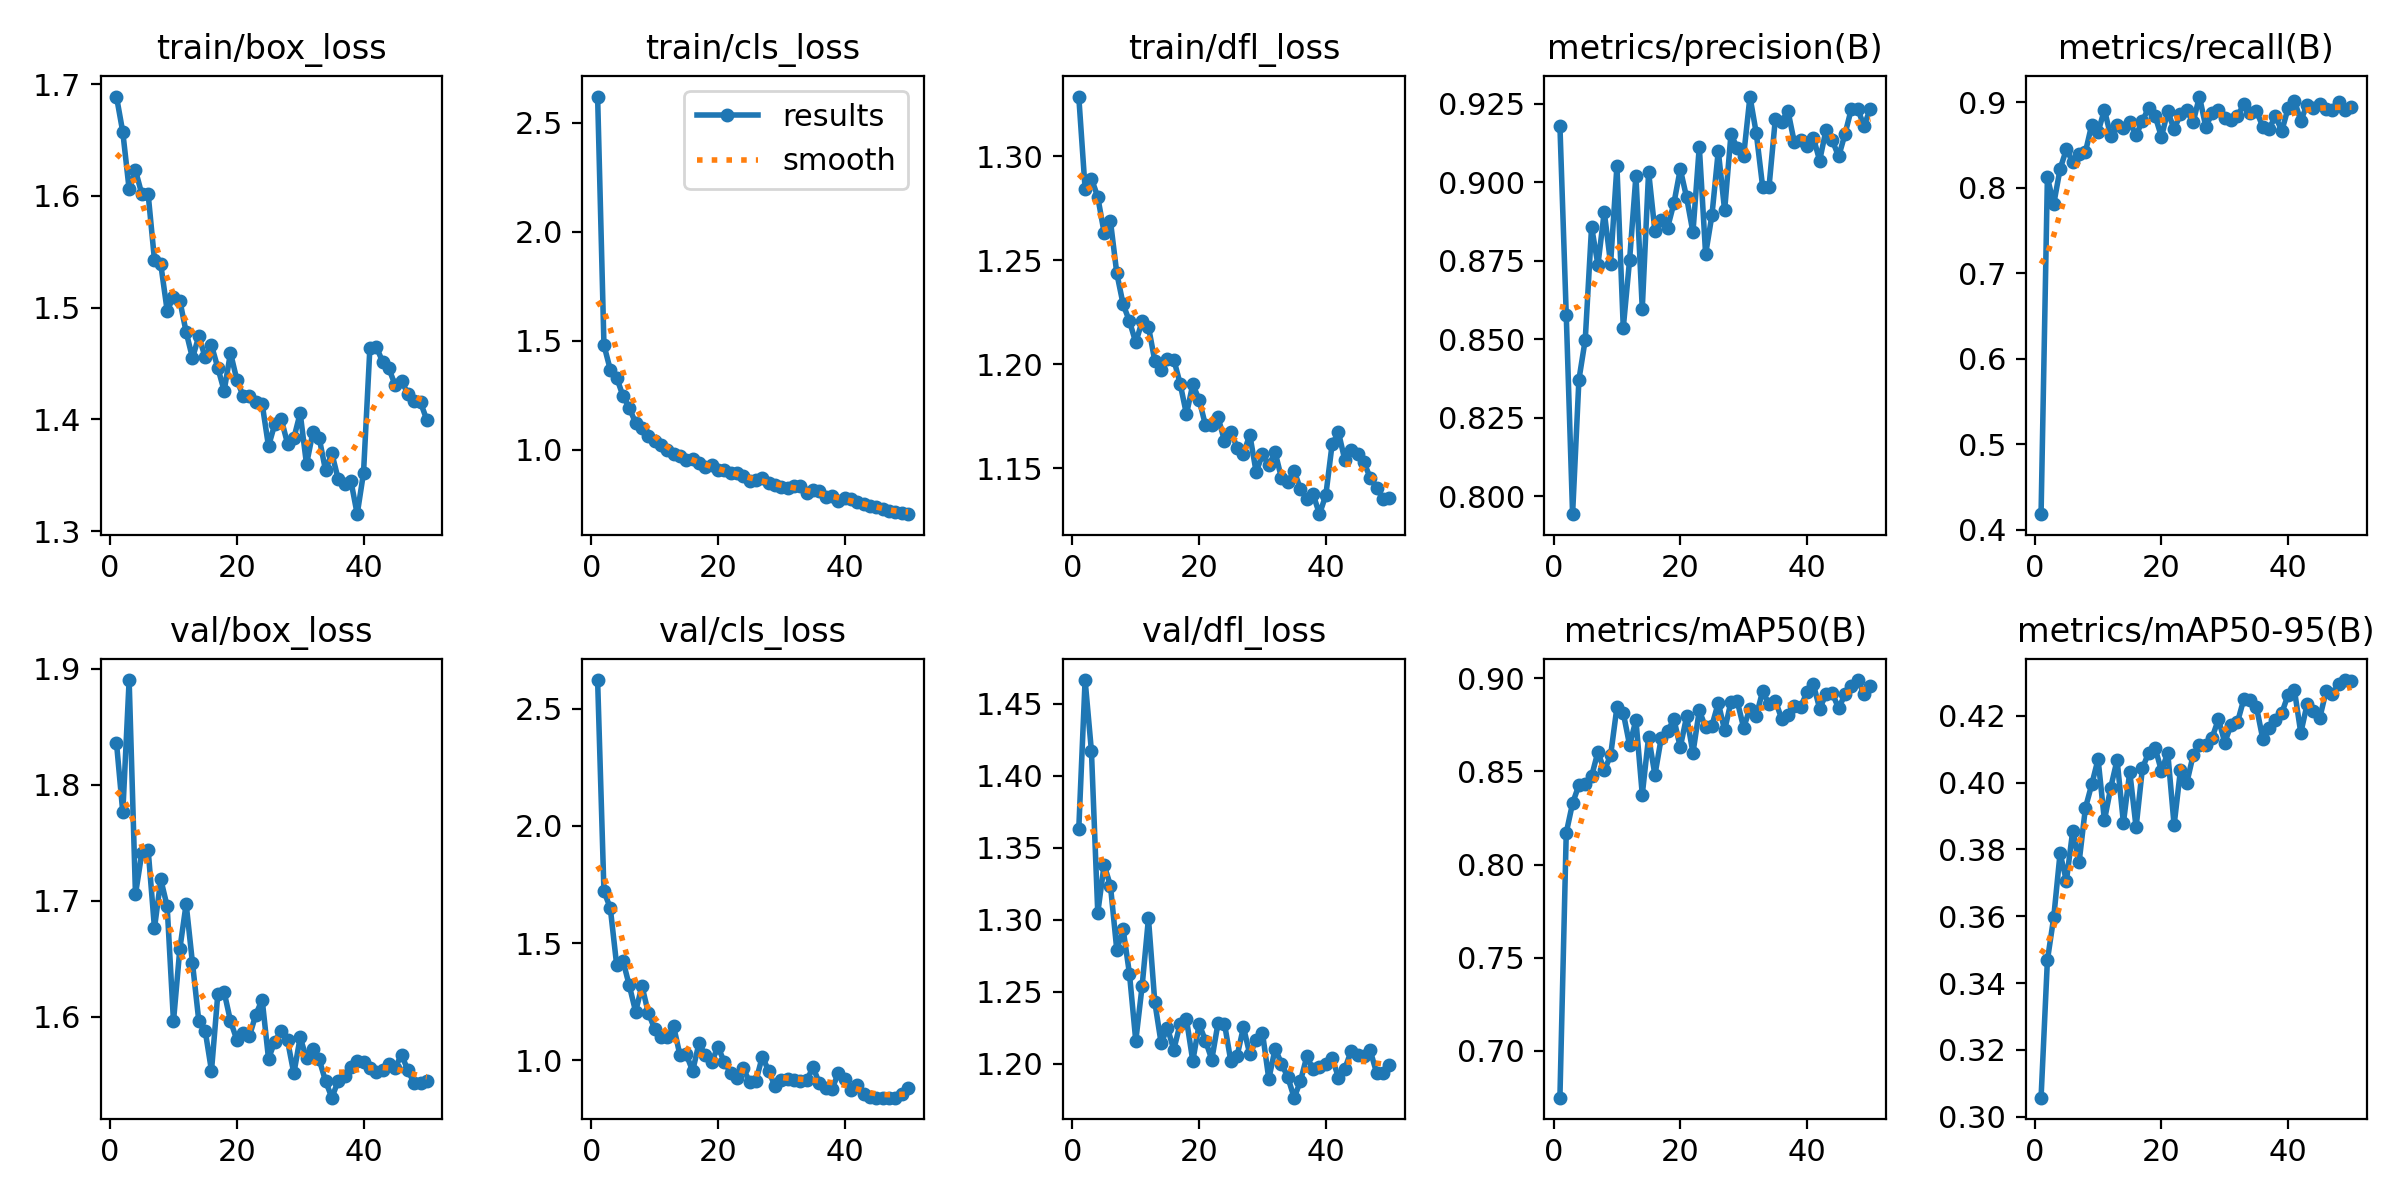

Data behind this chart, as committed beside it:
epoch, time, train/box_loss, train/cls_loss, train/dfl_loss, metrics/precision(B), metrics/recall(B), metrics/mAP50(B), metrics/mAP50-95(B), val/box_loss, val/cls_loss, val/dfl_loss, lr/pg0, lr/pg1, lr/pg2
1, 37.71, 1.689, 2.619, 1.329, 0.9181, 0.418, 0.6749, 0.3057, 1.836, 2.622, 1.363, 0.0003302, 0.0003302, 0.0003302
2, 71.76, 1.657, 1.481, 1.284, 0.8578, 0.8121, 0.817, 0.3468, 1.776, 1.721, 1.466, 0.0006504, 0.0006504, 0.0006504
3, 110, 1.606, 1.368, 1.289, 0.7943, 0.781, 0.8329, 0.3597, 1.89, 1.65, 1.417, 0.0009574, 0.0009574, 0.0009574
4, 147.8, 1.623, 1.332, 1.28, 0.8372, 0.8219, 0.8427, 0.3789, 1.705, 1.409, 1.305, 0.0009406, 0.0009406, 0.0009406
5, 184.3, 1.602, 1.248, 1.263, 0.8499, 0.8451, 0.8434, 0.3706, 1.741, 1.425, 1.338, 0.0009208, 0.0009208, 0.0009208
6, 219.9, 1.602, 1.193, 1.269, 0.8859, 0.8299, 0.8474, 0.3856, 1.744, 1.32, 1.324, 0.000901, 0.000901, 0.000901
7, 255.1, 1.543, 1.124, 1.244, 0.8738, 0.8396, 0.8605, 0.3761, 1.676, 1.208, 1.279, 0.0008812, 0.0008812, 0.0008812
8, 288.2, 1.539, 1.1, 1.229, 0.8906, 0.8418, 0.8505, 0.3924, 1.718, 1.318, 1.294, 0.0008614, 0.0008614, 0.0008614
9, 322.8, 1.497, 1.062, 1.221, 0.8741, 0.8739, 0.8586, 0.3995, 1.695, 1.204, 1.263, 0.0008416, 0.0008416, 0.0008416
10, 356.8, 1.509, 1.043, 1.21, 0.9052, 0.8653, 0.8844, 0.4071, 1.596, 1.135, 1.216, 0.0008218, 0.0008218, 0.0008218
11, 390.8, 1.506, 1.021, 1.221, 0.8537, 0.8912, 0.8814, 0.3887, 1.658, 1.1, 1.254, 0.000802, 0.000802, 0.000802
12, 423.7, 1.478, 1, 1.218, 0.8753, 0.8605, 0.8641, 0.3985, 1.697, 1.098, 1.301, 0.0007822, 0.0007822, 0.0007822
13, 456.5, 1.455, 0.9838, 1.202, 0.9021, 0.8732, 0.8776, 0.4068, 1.646, 1.145, 1.243, 0.0007624, 0.0007624, 0.0007624
14, 489.6, 1.474, 0.9731, 1.197, 0.8598, 0.8699, 0.8376, 0.388, 1.596, 1.022, 1.214, 0.0007426, 0.0007426, 0.0007426
15, 522.6, 1.456, 0.955, 1.202, 0.9034, 0.8766, 0.8685, 0.4032, 1.588, 1.026, 1.225, 0.0007228, 0.0007228, 0.0007228
16, 555.5, 1.466, 0.9583, 1.202, 0.8844, 0.8612, 0.8481, 0.3866, 1.553, 0.9558, 1.21, 0.000703, 0.000703, 0.000703
17, 588.1, 1.446, 0.9413, 1.191, 0.8879, 0.8787, 0.8681, 0.4043, 1.62, 1.073, 1.228, 0.0006832, 0.0006832, 0.0006832
18, 621.1, 1.426, 0.9229, 1.176, 0.8856, 0.8935, 0.8717, 0.409, 1.621, 1.022, 1.231, 0.0006634, 0.0006634, 0.0006634
19, 654.7, 1.46, 0.9317, 1.19, 0.8934, 0.8842, 0.8779, 0.4104, 1.596, 0.993, 1.202, 0.0006436, 0.0006436, 0.0006436
20, 689.3, 1.435, 0.9078, 1.183, 0.9042, 0.8598, 0.863, 0.4035, 1.58, 1.059, 1.228, 0.0006238, 0.0006238, 0.0006238
21, 724.1, 1.421, 0.9083, 1.171, 0.8952, 0.8894, 0.8795, 0.4089, 1.586, 0.9923, 1.216, 0.000604, 0.000604, 0.000604
22, 758.5, 1.421, 0.8944, 1.171, 0.8841, 0.8686, 0.8599, 0.3873, 1.584, 0.9487, 1.203, 0.0005842, 0.0005842, 0.0005842
23, 791.9, 1.416, 0.8944, 1.174, 0.9114, 0.8859, 0.8827, 0.4037, 1.602, 0.9235, 1.229, 0.0005644, 0.0005644, 0.0005644
24, 825.7, 1.414, 0.8816, 1.163, 0.8771, 0.8908, 0.8736, 0.3999, 1.615, 0.9674, 1.228, 0.0005446, 0.0005446, 0.0005446
25, 858.8, 1.376, 0.8563, 1.168, 0.8896, 0.8765, 0.8746, 0.4082, 1.564, 0.9072, 1.202, 0.0005248, 0.0005248, 0.0005248
26, 891.6, 1.396, 0.8621, 1.16, 0.9101, 0.9068, 0.8868, 0.4111, 1.579, 0.9136, 1.206, 0.000505, 0.000505, 0.000505
27, 924.4, 1.401, 0.8695, 1.157, 0.8911, 0.8714, 0.8721, 0.4113, 1.588, 1.017, 1.225, 0.0004852, 0.0004852, 0.0004852
28, 957.2, 1.378, 0.8476, 1.166, 0.9153, 0.8872, 0.8874, 0.4135, 1.58, 0.9555, 1.207, 0.0004654, 0.0004654, 0.0004654
29, 990.2, 1.383, 0.8405, 1.148, 0.911, 0.8911, 0.8876, 0.419, 1.551, 0.8902, 1.216, 0.0004456, 0.0004456, 0.0004456
30, 1023, 1.406, 0.8296, 1.157, 0.9084, 0.8818, 0.8735, 0.412, 1.582, 0.916, 1.221, 0.0004258, 0.0004258, 0.0004258
31, 1056, 1.36, 0.8244, 1.151, 0.9273, 0.8791, 0.8837, 0.4174, 1.564, 0.9199, 1.19, 0.000406, 0.000406, 0.000406
32, 1088, 1.388, 0.8339, 1.158, 0.9156, 0.8841, 0.8799, 0.4181, 1.572, 0.9182, 1.211, 0.0003862, 0.0003862, 0.0003862
33, 1121, 1.383, 0.8336, 1.145, 0.8986, 0.8976, 0.8931, 0.425, 1.563, 0.9122, 1.2, 0.0003664, 0.0003664, 0.0003664
34, 1154, 1.355, 0.8033, 1.143, 0.8984, 0.8876, 0.8861, 0.4247, 1.545, 0.9148, 1.191, 0.0003466, 0.0003466, 0.0003466
35, 1187, 1.37, 0.8187, 1.149, 0.9201, 0.89, 0.888, 0.4227, 1.53, 0.9714, 1.177, 0.0003268, 0.0003268, 0.0003268
36, 1220, 1.347, 0.8105, 1.14, 0.9193, 0.8715, 0.8783, 0.4131, 1.545, 0.9033, 1.188, 0.000307, 0.000307, 0.000307
37, 1253, 1.342, 0.7841, 1.135, 0.9227, 0.8692, 0.8802, 0.4165, 1.549, 0.8839, 1.205, 0.0002872, 0.0002872, 0.0002872
38, 1285, 1.345, 0.7878, 1.137, 0.9127, 0.8838, 0.8849, 0.4188, 1.557, 0.8787, 1.196, 0.0002674, 0.0002674, 0.0002674
39, 1318, 1.315, 0.7681, 1.128, 0.9135, 0.8666, 0.8848, 0.4209, 1.561, 0.9461, 1.198, 0.0002476, 0.0002476, 0.0002476
40, 1351, 1.352, 0.7813, 1.137, 0.9116, 0.8934, 0.8924, 0.4263, 1.561, 0.9222, 1.2, 0.0002278, 0.0002278, 0.0002278
41, 1421, 1.464, 0.7755, 1.162, 0.9143, 0.9018, 0.8968, 0.4276, 1.556, 0.8734, 1.204, 0.000208, 0.000208, 0.000208
42, 1453, 1.465, 0.7595, 1.167, 0.907, 0.8784, 0.8837, 0.4149, 1.553, 0.8956, 1.19, 0.0001882, 0.0001882, 0.0001882
43, 1486, 1.452, 0.7519, 1.154, 0.9166, 0.8975, 0.8913, 0.4235, 1.555, 0.8557, 1.197, 0.0001684, 0.0001684, 0.0001684
44, 1519, 1.446, 0.7438, 1.159, 0.9134, 0.8937, 0.8918, 0.4216, 1.56, 0.8438, 1.209, 0.0001486, 0.0001486, 0.0001486
45, 1551, 1.43, 0.7387, 1.157, 0.9083, 0.8981, 0.8839, 0.4194, 1.556, 0.8418, 1.206, 0.0001288, 0.0001288, 0.0001288
46, 1584, 1.435, 0.729, 1.153, 0.9154, 0.8919, 0.8913, 0.4275, 1.567, 0.8415, 1.206, 0.000109, 0.000109, 0.000109
47, 1616, 1.423, 0.7184, 1.145, 0.9234, 0.8913, 0.896, 0.4265, 1.554, 0.8419, 1.209, 8.92e-05, 8.92e-05, 8.92e-05
48, 1648, 1.416, 0.7169, 1.141, 0.9234, 0.9001, 0.899, 0.4296, 1.543, 0.8419, 1.194, 6.94e-05, 6.94e-05, 6.94e-05
49, 1681, 1.415, 0.709, 1.135, 0.918, 0.8916, 0.8917, 0.4307, 1.543, 0.8581, 1.194, 4.96e-05, 4.96e-05, 4.96e-05
50, 1714, 1.399, 0.7058, 1.135, 0.9235, 0.8942, 0.8959, 0.4304, 1.544, 0.8816, 1.199, 2.98e-05, 2.98e-05, 2.98e-05
